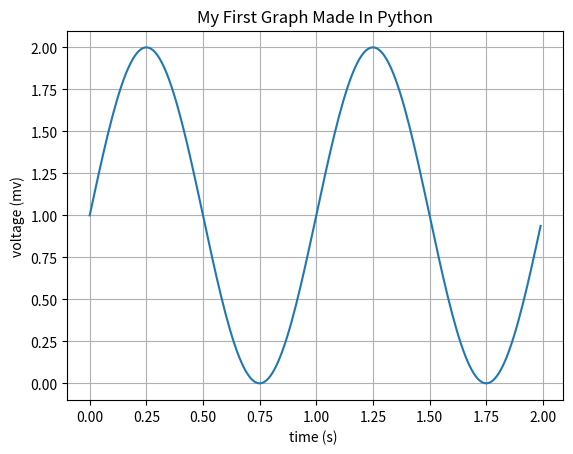

Python code for this plot:
import numpy as np
import matplotlib.pyplot as plt

t = np.arange(0.0,2.0,0.01)
s = 1 + np.sin(2* np.pi * t)

fig,ax = plt.subplots()
ax.plot(t,s)

ax.set(xlabel = 'time (s) ' , ylabel = 'voltage (mv)',
title = "My First Graph Made In Python")
ax.grid()
plt.show()
